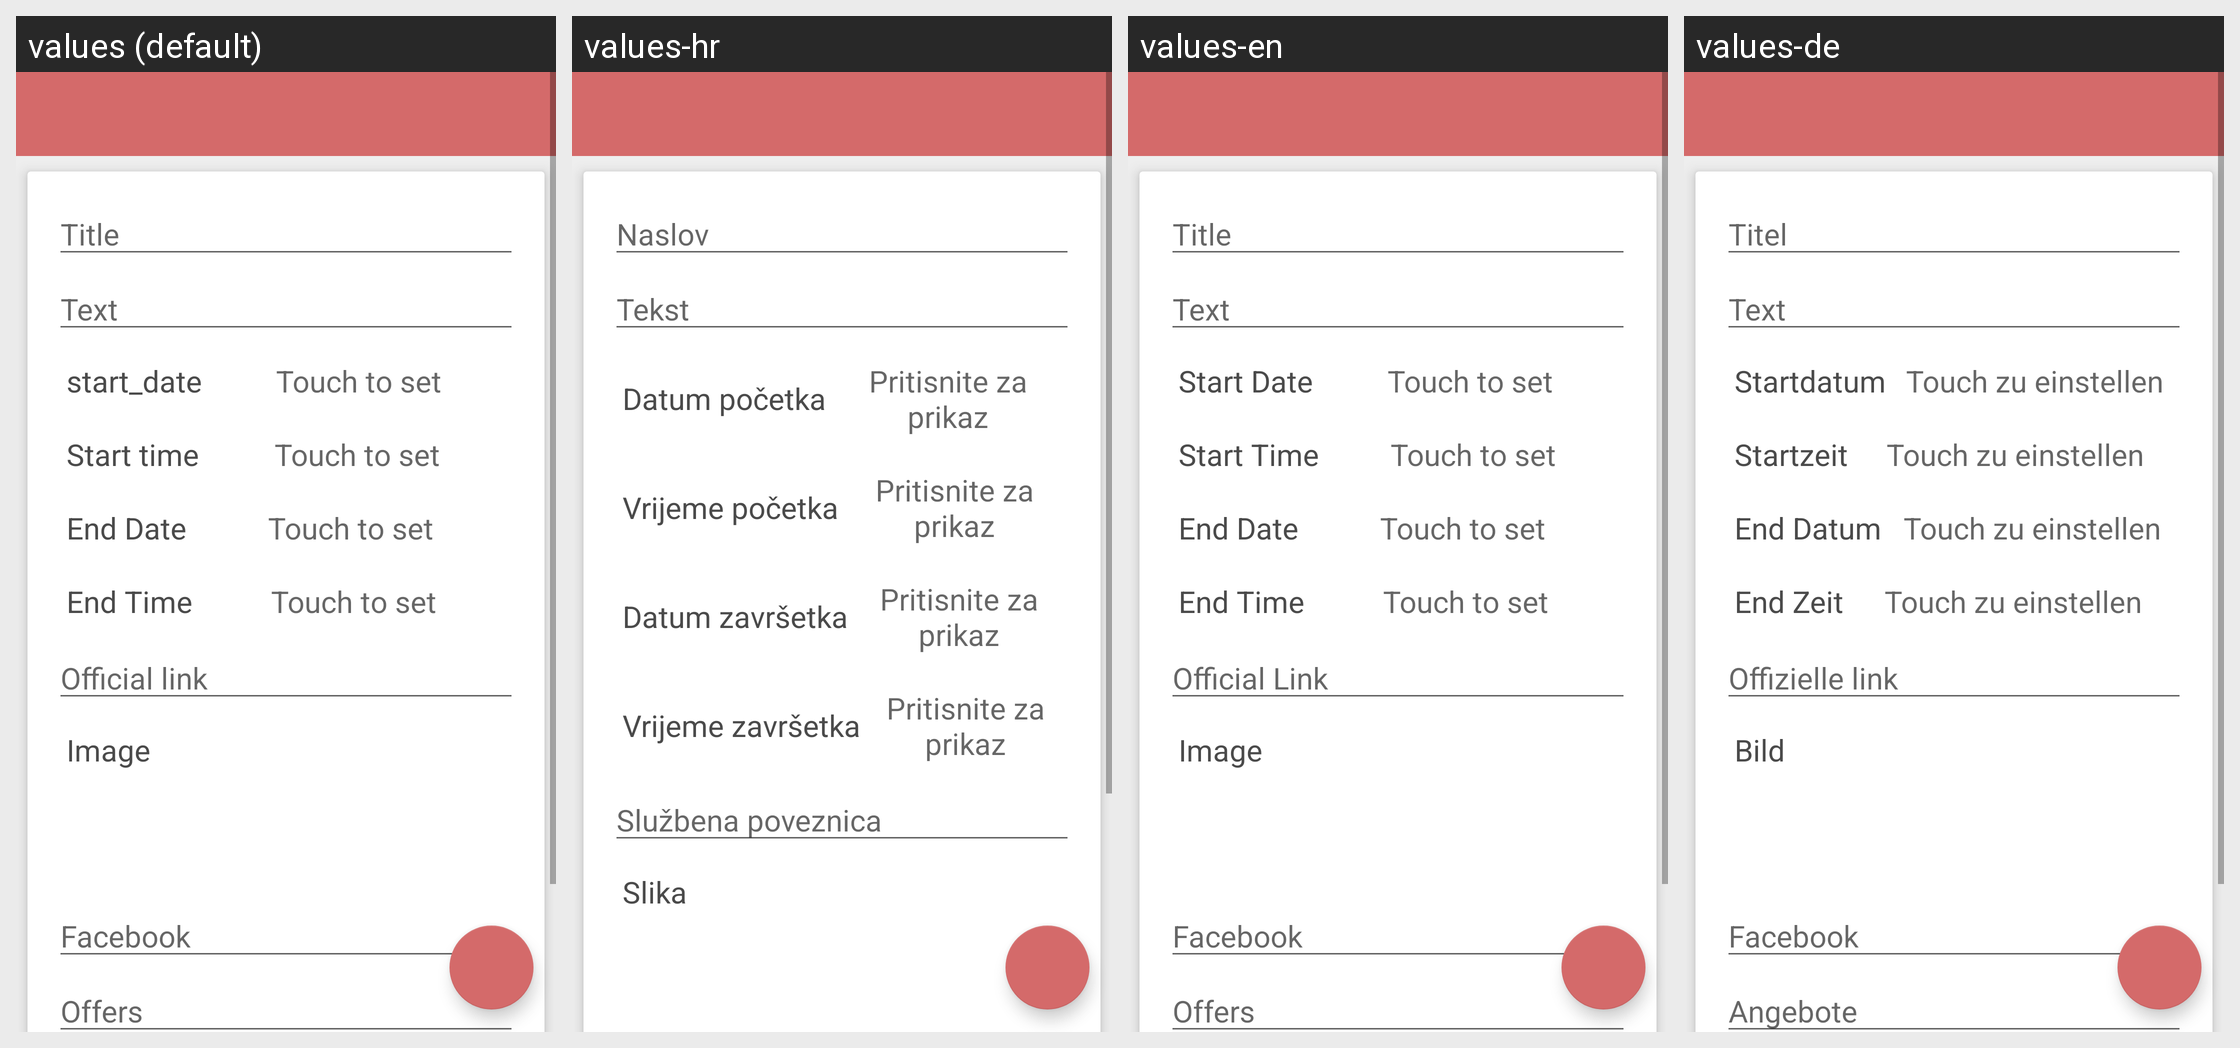

Translations of the strings shown on this Android screen, per locale in the grid:
Android screen res/layout/activity_new_event.xml rendered under 4 locales, left to right: values (default), values-hr, values-en, values-de. Device: Nexus 5 (rendered at 1080×1920; each locale shown at half size, 540×960, under a caption strip naming it); theme AppTheme.
Strings drawn on this screen, with the default value and each locale's value (text and hints the layout hard-codes, and strings that could not be matched under every locale, appear in the picture but are not listed):

title
  values: Title
  values-hr: Naslov
  values-en: Title
  values-de: Titel

text
  values: Text
  values-hr: Tekst
  values-en: Text
  values-de: Text

start_date
  values: start_date
  values-hr: Datum početka
  values-en: Start Date
  values-de: Startdatum

touch_to_set
  values: Touch to set
  values-hr: Pritisnite za prikaz
  values-en: Touch to set
  values-de: Touch zu einstellen

start_time
  values: Start time
  values-hr: Vrijeme početka
  values-en: Start Time
  values-de: Startzeit

end_date
  values: End Date
  values-hr: Datum završetka
  values-en: End Date
  values-de: End Datum

end_time
  values: End Time
  values-hr: Vrijeme završetka
  values-en: End Time
  values-de: End Zeit

officialLink
  values: Official link
  values-hr: Službena poveznica
  values-en: Official Link
  values-de: Offizielle link

image
  values: Image
  values-hr: Slika
  values-en: Image
  values-de: Bild
